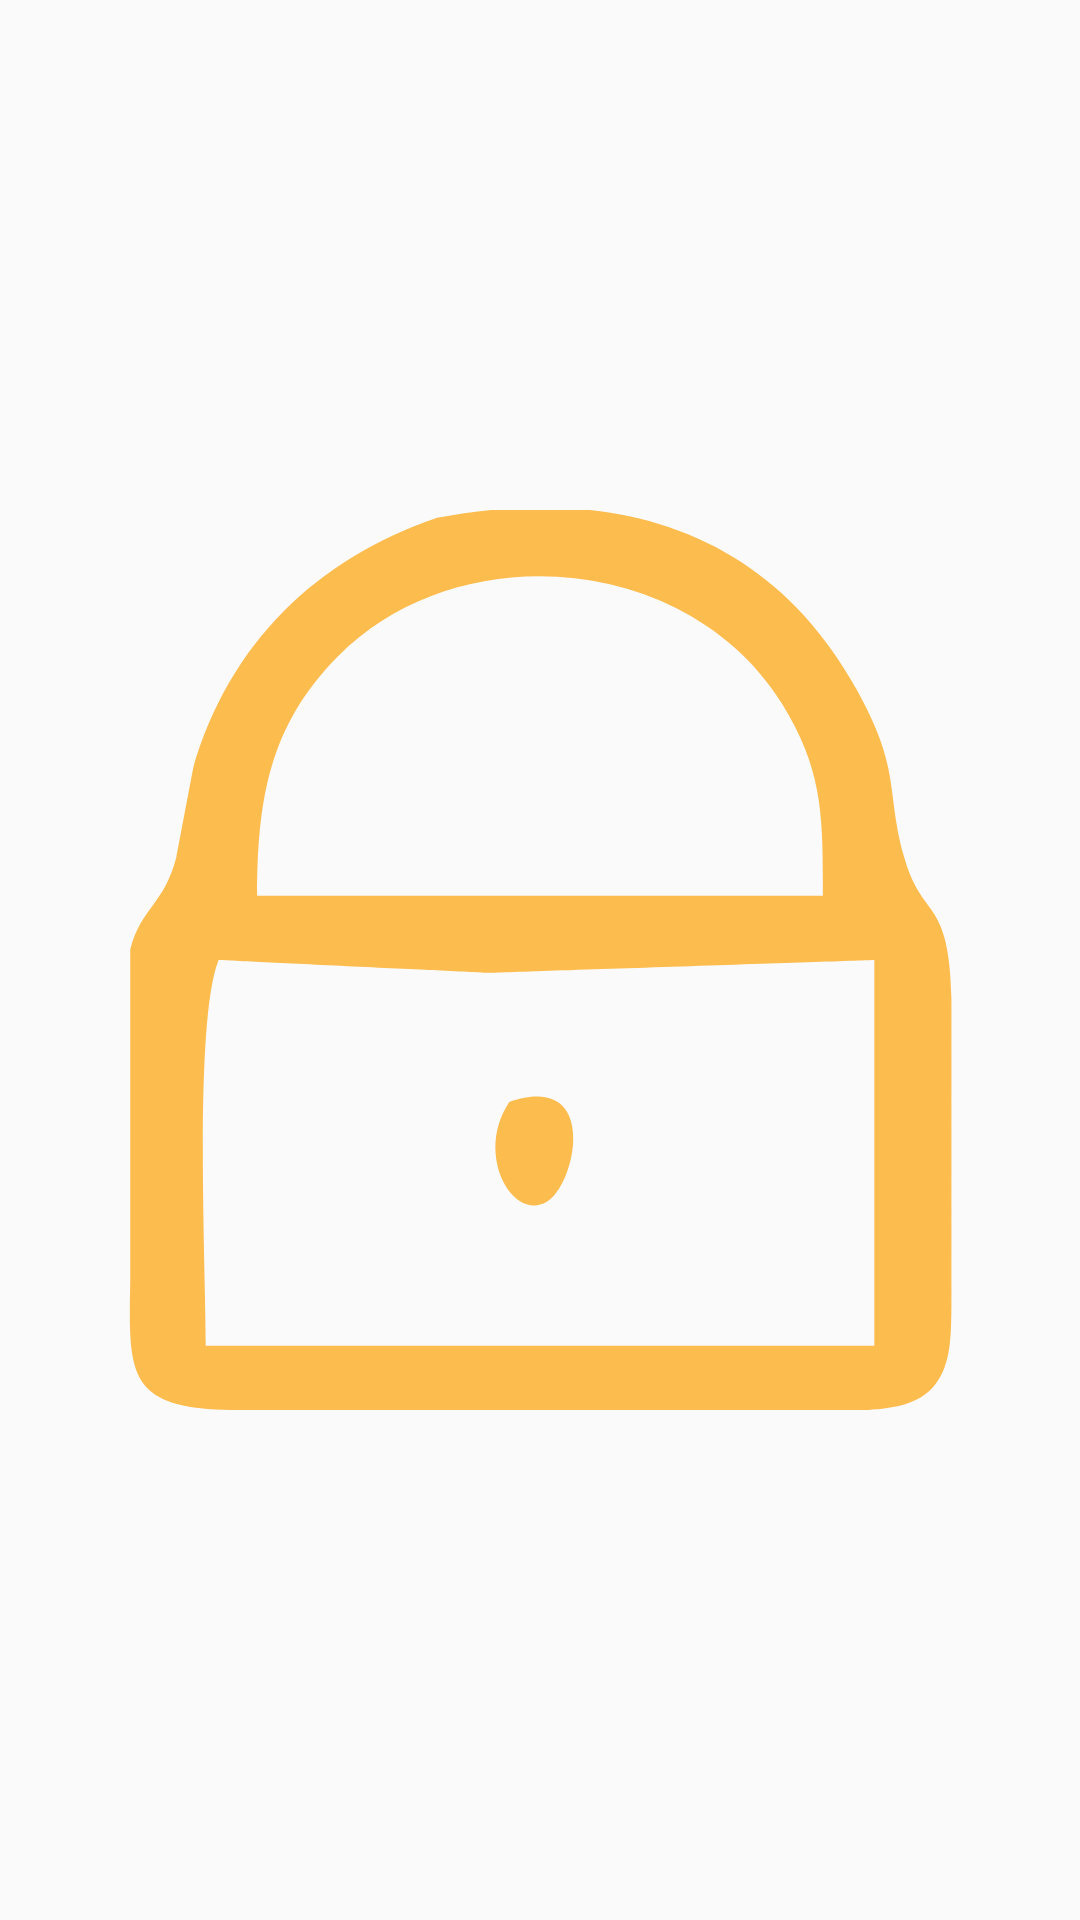

Reconstruct the res/layout file that produces this screen, plus the resources it refers to.
<!-- AndroidManifest.xml: application theme Theme.AppCompat.DayNight.NoActionBar -->
<!-- res/layout/activity_show_svg.xml -->
<?xml version="1.0" encoding="utf-8"?>
<RelativeLayout xmlns:android="http://schemas.android.com/apk/res/android"
                android:layout_width="match_parent"
                android:layout_height="match_parent"
                android:orientation="vertical">


    <ImageView
        android:layout_width="300dp"
        android:layout_height="300dp"
        android:layout_centerInParent="true"
        android:background="@drawable/lock_svg"/>

</RelativeLayout>
<!-- resources referenced by this layout -->
<resources>
  <!-- drawable lock_svg (drawable) -->
  <vector xmlns:android="http://schemas.android.com/apk/res/android"
      android:width="16dp"
      android:height="16dp"
      android:viewportHeight="70.0"
      android:viewportWidth="70.0">
      <path
          android:fillColor="#FCBC4E"
          android:pathData="M 59.65,14.00
             C 63.12,20.29 61.89,21.78 63.30,26.91
               64.68,31.97 66.85,29.99 67.00,38.00
               67.00,38.00 67.00,62.00 67.00,62.00
               66.96,64.14 67.04,66.77 65.40,68.40
               63.48,70.32 59.54,69.99 57.00,70.00
               57.00,70.00 11.00,70.00 11.00,70.00
               2.85,69.85 3.01,67.22 3.13,60.00
               3.13,60.00 3.13,34.18 3.13,34.18
               3.98,30.90 5.82,30.64 6.74,26.91
               6.74,26.91 8.04,20.00 8.04,20.00
               10.87,10.39 17.59,3.81 27.00,0.61
               40.46,-1.95 52.66,1.32 59.65,14.00 Z
             M 53.79,15.01
             C 46.62,3.49 28.85,1.80 19.33,11.33
               13.86,16.79 13.02,22.72 13.00,30.00
               13.00,30.00 57.00,30.00 57.00,30.00
               57.00,24.05 57.09,20.32 53.79,15.01 Z
             M 9.00,65.00
             C 9.00,65.00 61.00,65.00 61.00,65.00
               61.00,65.00 61.00,35.00 61.00,35.00
               61.00,35.00 31.00,36.00 31.00,36.00
               31.00,36.00 10.00,35.00 10.00,35.00
               8.07,39.87 9.00,58.62 9.00,65.00 Z
             M 35.50,53.83
             C 32.92,55.33 29.86,50.21 32.61,46.04
               39.66,43.60 37.83,52.48 35.50,53.83 Z" />
  </vector>
</resources>
